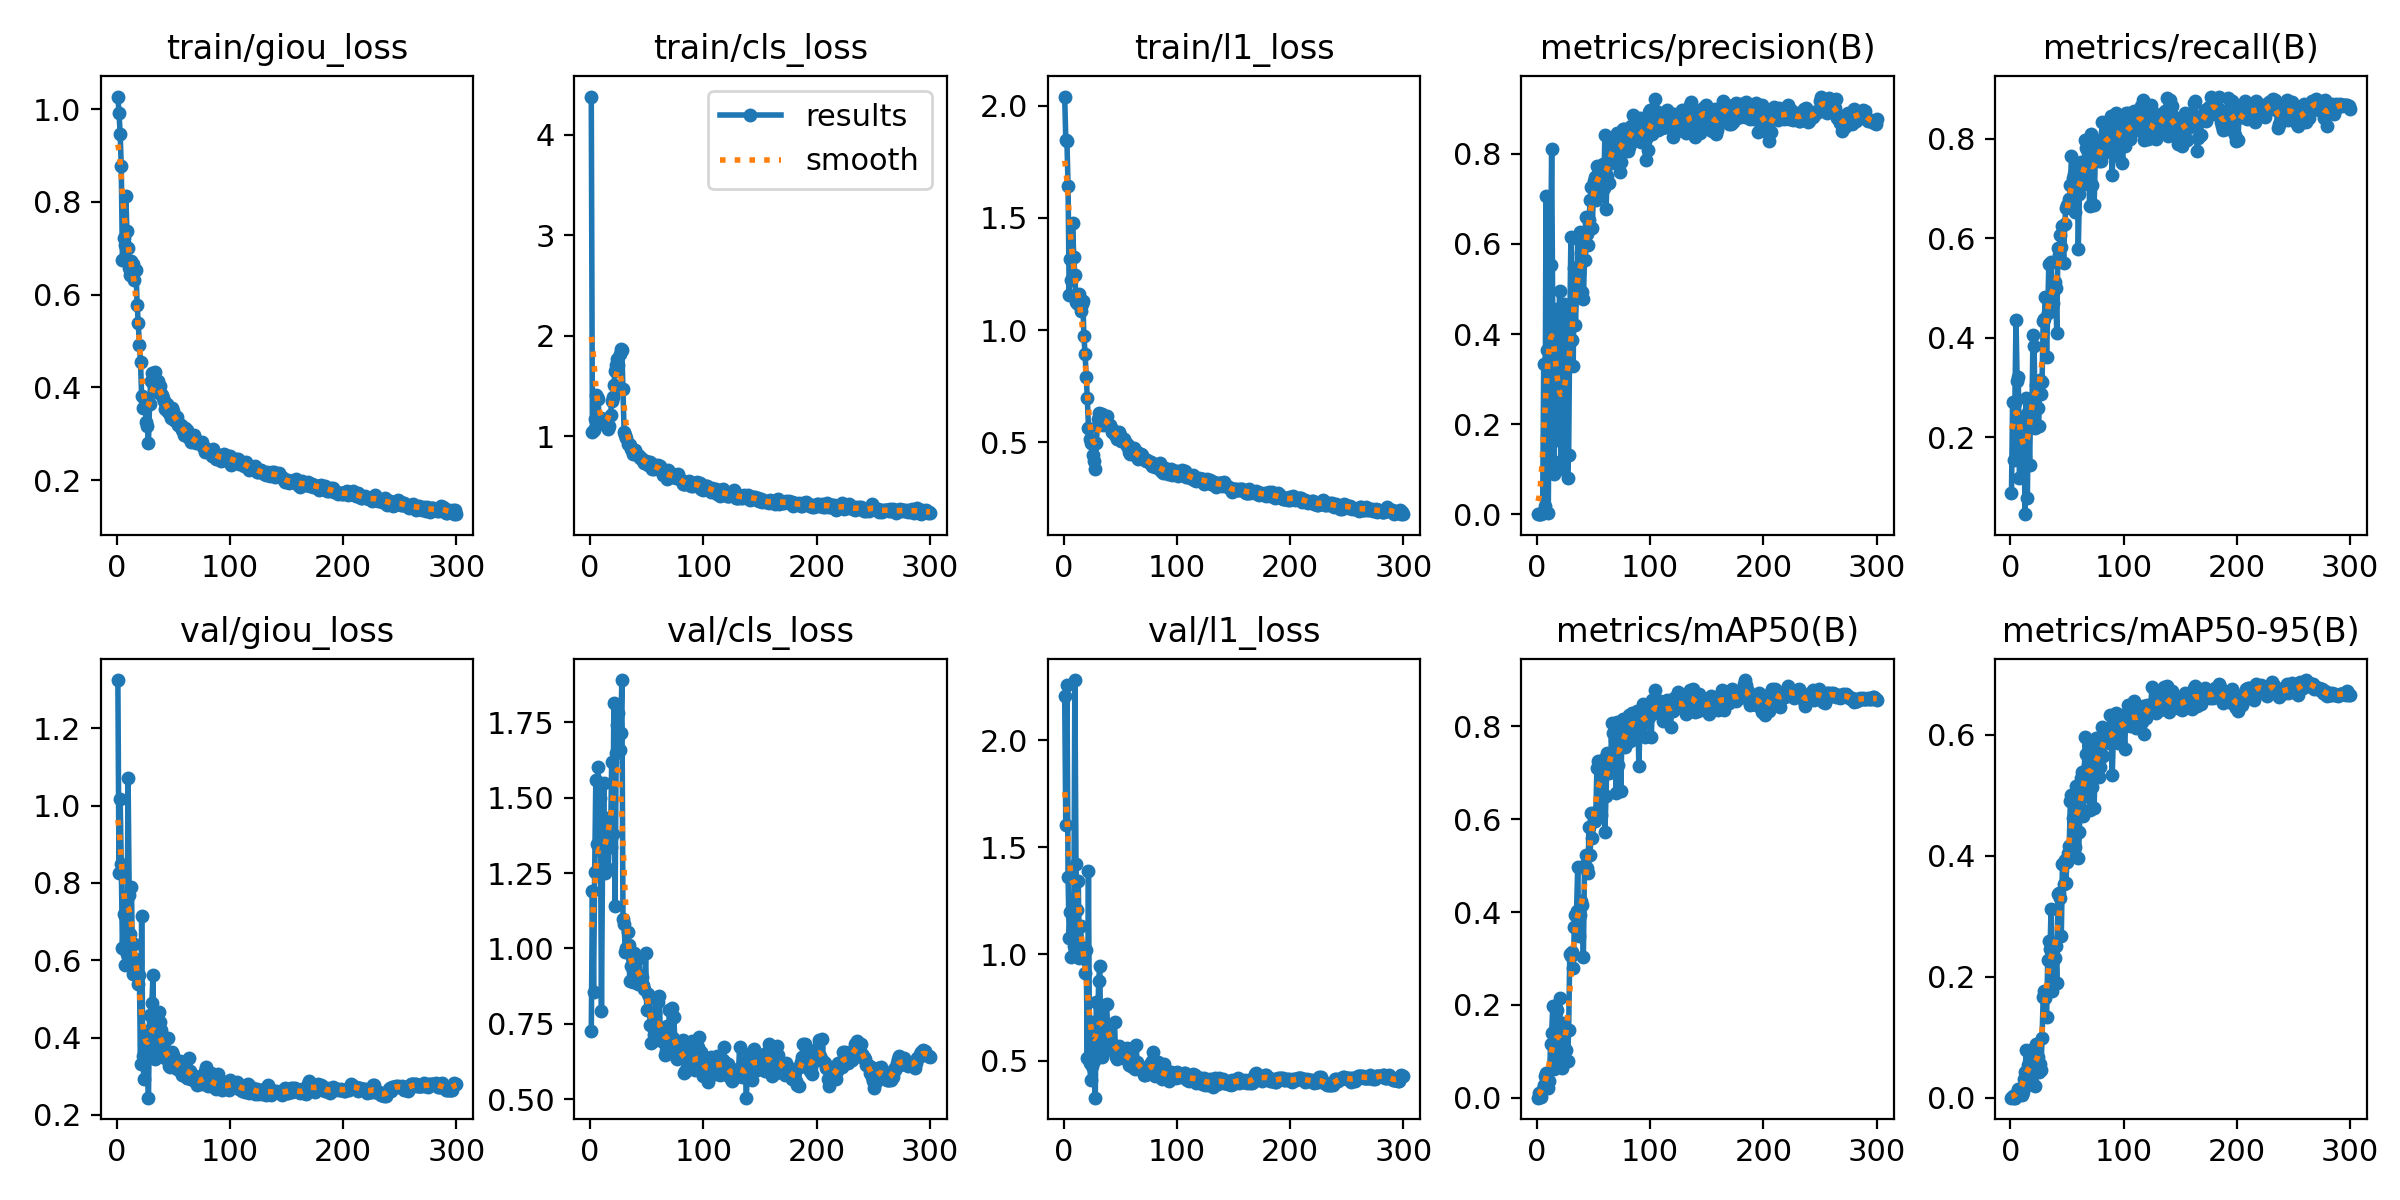

Source data for this figure (header and first rows):
epoch, train/giou_loss, train/cls_loss, train/l1_loss, metrics/precision(B), metrics/recall(B), metrics/mAP50(B), metrics/mAP50-95(B), val/giou_loss, val/cls_loss, val/l1_loss, lr/pg0, lr/pg1, lr/pg2
1, 1.027, 4.378, 2.041, 0.00015, 0.08824, 0.00018, 2e-05, 1.325, 0.7244, 2.206, 0.0978, 2.2e-06, 2.2e-06
2, 0.9925, 1.044, 1.848, 0.00045, 0.2712, 0.0096, 0.0026, 0.8247, 1.191, 1.602, 0.09555, 4.45e-06, 4.45e-06
3, 0.9473, 1.058, 1.841, 0.00014, 0.1548, 0.00131, 0.00022, 1.016, 0.8566, 2.258, 0.09331, 6.7e-06, 6.7e-06
4, 0.8766, 1.172, 1.641, 0.0002, 0.2681, 0.00113, 0.00019, 0.8497, 1.254, 1.362, 0.09106, 8.95e-06, 8.95e-06
5, 0.6751, 1.415, 1.158, 0.00199, 0.4366, 0.01994, 0.00577, 0.6325, 1.557, 1.074, 0.08881, 1.12e-05, 1.12e-05
6, 0.723, 1.392, 1.316, 0.3342, 0.3137, 0.0279, 0.00818, 0.7205, 1.345, 1.197, 0.08656, 1.345e-05, 1.345e-05
7, 0.708, 1.371, 1.221, 0.01769, 0.321, 0.04789, 0.01422, 0.5886, 1.601, 0.9873, 0.08432, 1.57e-05, 1.57e-05
8, 0.8137, 1.154, 1.479, 0.7056, 0.1177, 0.05401, 0.01274, 0.7089, 1.345, 1.183, 0.08207, 1.795e-05, 1.795e-05
9, 0.7368, 1.173, 1.324, 0.3657, 0.1209, 0.03571, 0.01294, 0.6158, 1.499, 1.037, 0.07982, 2.02e-05, 2.02e-05
10, 0.7006, 1.178, 1.247, 0.00375, 0.2416, 0.02131, 0.00492, 1.072, 0.7911, 2.283, 0.07757, 2.245e-05, 2.245e-05
11, 0.6579, 1.152, 1.123, 0.3485, 0.183, 0.03569, 0.00858, 0.7683, 1.317, 1.421, 0.07533, 2.47e-05, 2.47e-05
12, 0.643, 1.154, 1.121, 0.5526, 0.2131, 0.1153, 0.03029, 0.6686, 1.55, 1.206, 0.07308, 2.695e-05, 2.695e-05
13, 0.6723, 1.117, 1.117, 0.8117, 0.04575, 0.1391, 0.04225, 0.7902, 1.249, 1.34, 0.07083, 2.92e-05, 2.92e-05
14, 0.6664, 1.123, 1.161, 0.4157, 0.2797, 0.1981, 0.07805, 0.5645, 1.416, 0.9806, 0.06858, 3.145e-05, 3.145e-05
15, 0.6307, 1.113, 1.085, 0.09002, 0.07859, 0.06146, 0.02036, 0.6426, 1.433, 1.133, 0.06633, 3.37e-05, 3.37e-05
16, 0.6522, 1.077, 1.118, 0.455, 0.2505, 0.1465, 0.05386, 0.6036, 1.264, 1.035, 0.06409, 3.595e-05, 3.595e-05
17, 0.6524, 1.106, 1.131, 0.3967, 0.1438, 0.09526, 0.0429, 0.582, 1.376, 0.9982, 0.06184, 3.82e-05, 3.82e-05
18, 0.5786, 1.208, 0.9715, 0.1659, 0.2717, 0.1899, 0.07241, 0.5951, 1.335, 1.019, 0.05959, 4.045e-05, 4.045e-05
19, 0.5396, 1.348, 0.8935, 0.1892, 0.2365, 0.0761, 0.02647, 0.5388, 1.618, 0.9117, 0.05734, 4.27e-05, 4.27e-05
20, 0.4909, 1.394, 0.7914, 0.4959, 0.4061, 0.2139, 0.08101, 0.5609, 1.38, 1.019, 0.05509, 4.495e-05, 4.495e-05
21, 0.4544, 1.508, 0.696, 0.1192, 0.3838, 0.1237, 0.07579, 0.3311, 1.815, 0.5131, 0.05285, 4.72e-05, 4.72e-05
22, 0.3808, 1.652, 0.5646, 0.09973, 0.2193, 0.06349, 0.01905, 0.7157, 1.141, 1.389, 0.0506, 4.945e-05, 4.945e-05
23, 0.3559, 1.709, 0.5135, 0.1596, 0.305, 0.1611, 0.08865, 0.3529, 1.648, 0.4883, 0.04835, 5.17e-05, 5.17e-05
24, 0.3775, 1.766, 0.4953, 0.4668, 0.2597, 0.1081, 0.0675, 0.2934, 1.742, 0.4112, 0.0461, 5.395e-05, 5.395e-05
25, 0.361, 1.712, 0.4962, 0.4123, 0.222, 0.0774, 0.04296, 0.3431, 1.78, 0.4757, 0.04386, 5.62e-05, 5.62e-05
26, 0.3248, 1.822, 0.4406, 0.3948, 0.3159, 0.1027, 0.05557, 0.4156, 1.657, 0.6825, 0.04161, 5.845e-05, 5.845e-05
27, 0.3179, 1.873, 0.4181, 0.07986, 0.2875, 0.07882, 0.04627, 0.3583, 1.715, 0.4982, 0.03936, 6.07e-05, 6.07e-05
28, 0.2807, 1.862, 0.3805, 0.1319, 0.3105, 0.1454, 0.09813, 0.2447, 1.89, 0.3273, 0.03711, 6.295e-05, 6.295e-05
29, 0.3643, 1.468, 0.495, 0.4202, 0.4333, 0.3096, 0.1657, 0.4578, 1.099, 0.7733, 0.03487, 6.52e-05, 6.52e-05
30, 0.4142, 1.044, 0.602, 0.6155, 0.438, 0.3051, 0.176, 0.4222, 1.081, 0.6286, 0.03262, 6.745e-05, 6.745e-05
31, 0.4318, 1.013, 0.6306, 0.3864, 0.4811, 0.3149, 0.1649, 0.4884, 0.9882, 0.8738, 0.03037, 6.97e-05, 6.97e-05
32, 0.4106, 0.9849, 0.5864, 0.33, 0.3615, 0.2784, 0.1332, 0.561, 1.002, 0.9435, 0.02812, 7.195e-05, 7.195e-05
33, 0.4051, 0.9268, 0.6019, 0.547, 0.4505, 0.3676, 0.2273, 0.3536, 1.054, 0.5373, 0.02587, 7.42e-05, 7.42e-05
34, 0.4325, 0.9212, 0.6247, 0.4207, 0.5477, 0.3929, 0.2589, 0.3438, 1.012, 0.5167, 0.02363, 7.645e-05, 7.645e-05
35, 0.3895, 0.9136, 0.5756, 0.497, 0.4669, 0.4022, 0.2451, 0.4046, 0.8901, 0.6363, 0.02138, 7.87e-05, 7.87e-05
36, 0.4143, 0.8718, 0.6093, 0.6114, 0.5521, 0.4972, 0.3117, 0.3847, 0.9421, 0.6291, 0.01913, 8.095e-05, 8.095e-05
37, 0.4041, 0.8605, 0.6114, 0.5351, 0.4735, 0.3493, 0.1766, 0.4669, 0.9722, 0.7592, 0.01688, 8.32e-05, 8.32e-05
38, 0.4023, 0.8283, 0.6153, 0.626, 0.4698, 0.3929, 0.2326, 0.4408, 0.887, 0.7682, 0.01464, 8.545e-05, 8.545e-05
39, 0.3861, 0.8533, 0.5751, 0.5792, 0.5129, 0.4245, 0.231, 0.4208, 0.9842, 0.6429, 0.01239, 8.77e-05, 8.77e-05
40, 0.3835, 0.8627, 0.5768, 0.493, 0.4996, 0.4146, 0.2509, 0.3663, 0.9044, 0.5552, 0.01014, 8.995e-05, 8.995e-05
41, 0.3764, 0.8137, 0.5745, 0.4769, 0.4093, 0.303, 0.1897, 0.3664, 0.9648, 0.5922, 0.007892, 9.22e-05, 9.22e-05
42, 0.3715, 0.8096, 0.5629, 0.5641, 0.5797, 0.502, 0.3375, 0.3548, 0.8826, 0.5821, 0.005645, 9.445e-05, 9.445e-05
43, 0.3534, 0.805, 0.5466, 0.6588, 0.5671, 0.5239, 0.3379, 0.3476, 0.9685, 0.5525, 0.003397, 9.67e-05, 9.67e-05
44, 0.3643, 0.7872, 0.5543, 0.6214, 0.6059, 0.4959, 0.3301, 0.3438, 0.899, 0.554, 0.001149, 9.895e-05, 9.895e-05
45, 0.3464, 0.7872, 0.5297, 0.597, 0.5831, 0.4843, 0.2679, 0.398, 0.8843, 0.6819, 0.0001, 0.0001, 0.0001
46, 0.3529, 0.7729, 0.5322, 0.6534, 0.6247, 0.5826, 0.3866, 0.3279, 0.9054, 0.5192, 0.0001, 0.0001, 0.0001
47, 0.3422, 0.7559, 0.5143, 0.6972, 0.5499, 0.5227, 0.3528, 0.3242, 0.878, 0.5063, 0.0001, 0.0001, 0.0001
48, 0.3344, 0.7322, 0.515, 0.7274, 0.6294, 0.6126, 0.3931, 0.3384, 0.8659, 0.5475, 0.0001, 0.0001, 0.0001
49, 0.3551, 0.7577, 0.5442, 0.6363, 0.6597, 0.5602, 0.3558, 0.3619, 0.9838, 0.5705, 0.0001, 0.0001, 0.0001
50, 0.3491, 0.7426, 0.5332, 0.7406, 0.6671, 0.5982, 0.3897, 0.3542, 0.7939, 0.5582, 0.0001, 0.0001, 0.0001
51, 0.331, 0.7102, 0.507, 0.7484, 0.6663, 0.596, 0.404, 0.3258, 0.8492, 0.5195, 0.0001, 0.0001, 0.0001
52, 0.3342, 0.7249, 0.503, 0.6972, 0.6781, 0.615, 0.4161, 0.339, 0.8412, 0.5372, 0.0001, 0.0001, 0.0001
53, 0.3361, 0.7421, 0.5156, 0.7742, 0.707, 0.7111, 0.4907, 0.32, 0.7442, 0.512, 0.0001, 0.0001, 0.0001
54, 0.3183, 0.7159, 0.5007, 0.7581, 0.7651, 0.7261, 0.5002, 0.3277, 0.6856, 0.527, 0.0001, 0.0001, 0.0001
55, 0.3187, 0.6789, 0.4944, 0.7706, 0.7208, 0.7109, 0.4627, 0.3365, 0.7472, 0.5311, 0.0001, 0.0001, 0.0001
56, 0.3198, 0.6779, 0.4843, 0.7648, 0.7283, 0.7129, 0.4543, 0.3382, 0.7126, 0.5593, 0.0001, 0.0001, 0.0001
57, 0.3182, 0.7173, 0.4865, 0.7079, 0.6534, 0.6093, 0.4139, 0.3111, 0.7859, 0.5043, 0.0001, 0.0001, 0.0001
58, 0.3093, 0.7095, 0.4553, 0.778, 0.724, 0.713, 0.5148, 0.3034, 0.696, 0.48, 0.0001, 0.0001, 0.0001
59, 0.2984, 0.6823, 0.4482, 0.7234, 0.7518, 0.7307, 0.503, 0.3183, 0.7246, 0.5174, 0.0001, 0.0001, 0.0001
60, 0.3126, 0.7102, 0.4651, 0.8409, 0.5791, 0.5725, 0.3968, 0.3001, 0.8217, 0.4736, 0.0001, 0.0001, 0.0001
... 240 more rows
